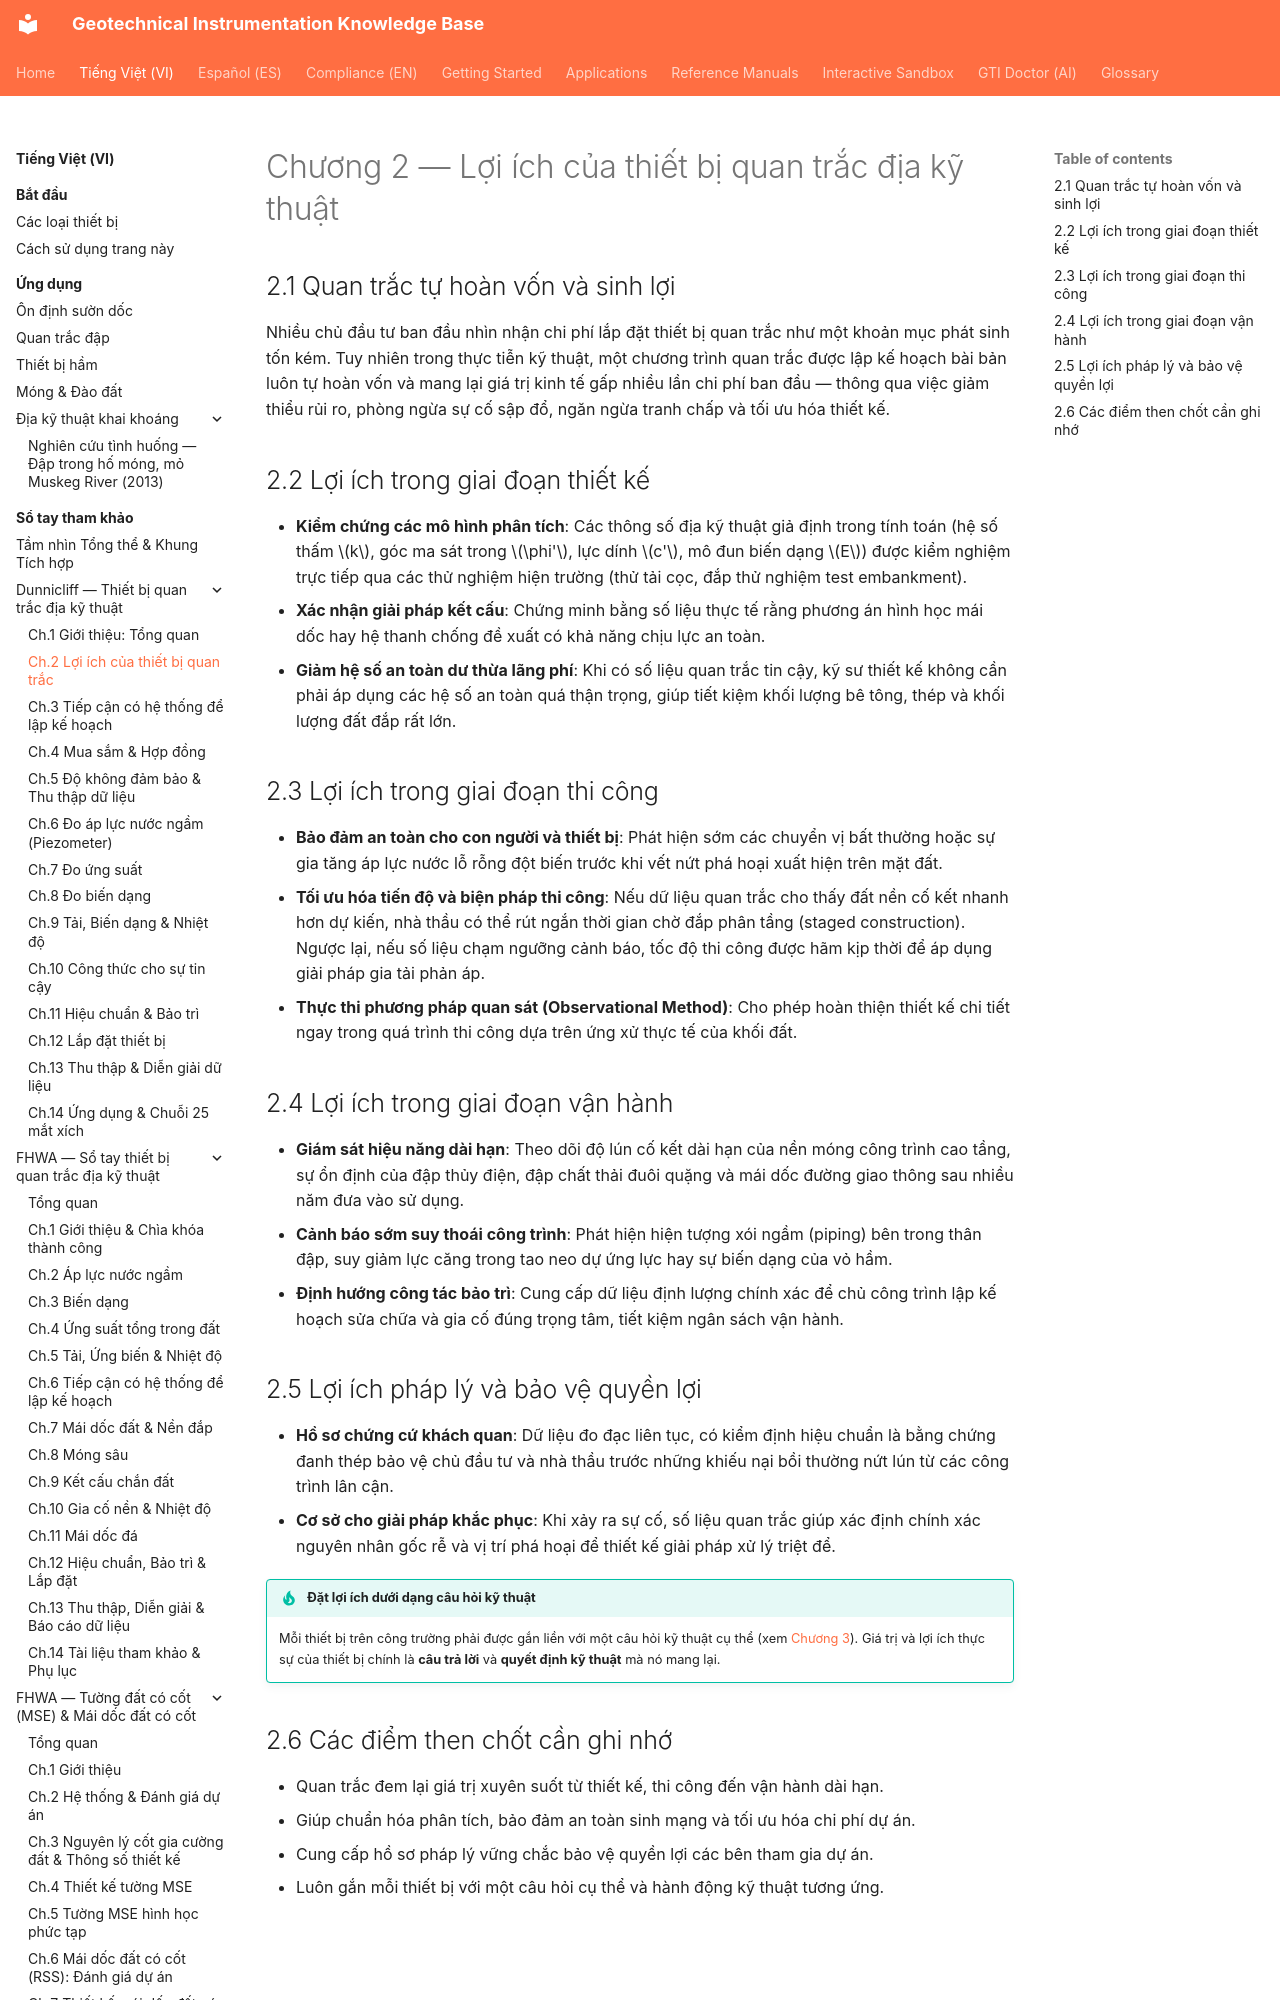

repository: geoinst/geoinst.github.io · page: vi/reference-manuals/dunnicliff/chapter-02-benefits/index.html · generator: mkdocs

---
lang: vi
lang_alt: reference-manuals/dunnicliff/chapter-02-benefits/
---

# Chương 2 — Lợi ích của thiết bị quan trắc địa kỹ thuật

## 2.1 Quan trắc tự hoàn vốn và sinh lợi

Nhiều chủ đầu tư ban đầu nhìn nhận chi phí lắp đặt thiết bị quan trắc như một khoản mục phát sinh tốn kém. Tuy nhiên trong thực tiễn kỹ thuật, một chương trình quan trắc được lập kế hoạch bài bản luôn tự hoàn vốn và mang lại giá trị kinh tế gấp nhiều lần chi phí ban đầu — thông qua việc giảm thiểu rủi ro, phòng ngừa sự cố sập đổ, ngăn ngừa tranh chấp và tối ưu hóa thiết kế.
